7-way image classification set "all_data" from GitHub (phj1120/2021_mentoring); label vocabulary: hcsr04, keypad, LCD keypad shield, LCD 1602 display, LED, PPD42NS dust sensor, RFID module.

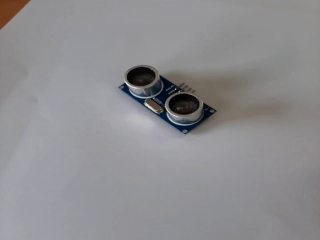
Label: hcsr04

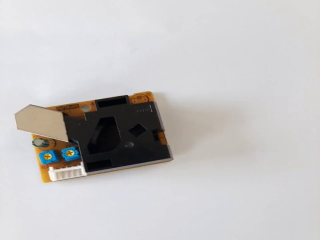
Label: PPD42NS dust sensor

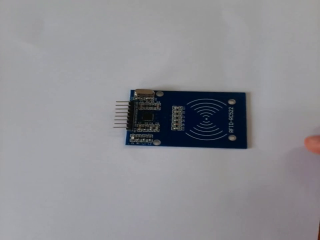
Label: RFID module

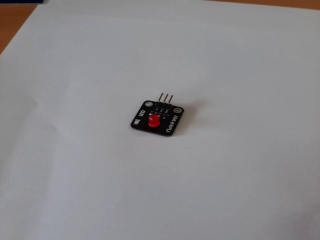
Label: LED

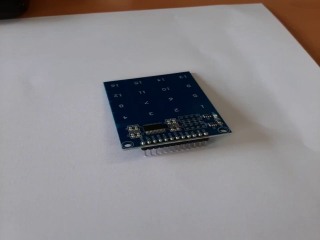
Label: keypad

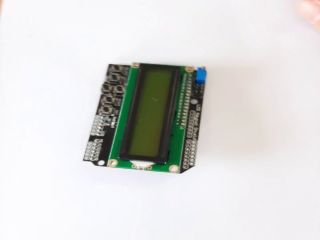
Label: LCD keypad shield
